Run: headless pygame with SDL's dummy video driver; simulated clock (each Clock.tick advances the game by its frame time, no real sleeping); random seed 0; keys injected as events and as key.get_pressed() state; no mouse input.
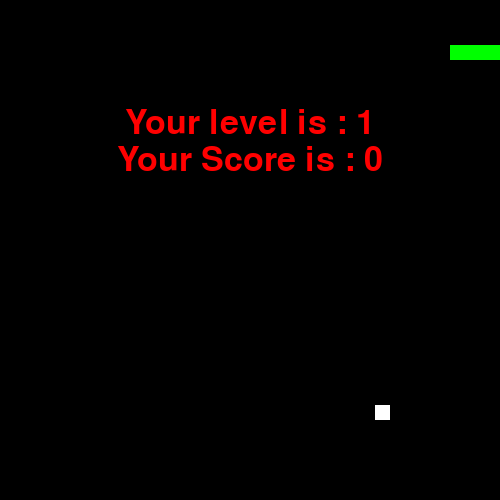
Frame 1 of 1 · flips 1–60 · no input (game ended)

The pygame program that drew these frames:

#Imports
import pygame
import time
import random

snake_speed = 10

#Screen size
W = 500
H = 500

#Create colors
colorBLACK = (0, 0, 0)
colorGRAY = (200, 200, 200)
colorWHITE = (255, 255, 255)
colorRED = (255, 0, 0)
colorGREEN = (0, 255, 0)
colorBLUE = (0, 0, 255)
colorYELLOW = (255, 255, 0)

#Initializing pygame
pygame.init()

#Create window
pygame.display.set_caption('Snake')
screen = pygame.display.set_mode((W, H))

clock = pygame.time.Clock()

#defining snake default position
snake_pos = [105, 45]

#defining first 4 blocks of snake body
snake_body = [[105, 45], [90, 45], [75, 45], [60, 45]]

#fruit position
fruit_pos = [random.randrange(1, (W // 15)) * 15, random.randrange(1, (H // 15)) * 15]

fruit_spawn = True

#setting default snake direction towards
#right
direction = "RIGHT"
change_to = direction

#initial score
score = 0
global level
level = 1

#displaying score function
def show_score(choice, color, font, size):
    
    #create font object score_font
    score_font = pygame.font.SysFont(font, size)
    level_font = pygame.font.SysFont(font, size)
    
    #create the display surface object
    #score_surface
    score_surface = score_font.render('Score : ' + str(score), True, color)
    level_surface = level_font.render('Level : ' + str(level), True, color)
    
    #create a rectangular object for the text
    #surface object
    score_rect = score_surface.get_rect()
    level_rect = level_surface.get_rect()
    
    #displaying text
    screen.blit(score_surface, score_rect)
    screen.blit(level_surface, (level_rect[0], level_rect[1] + 20))
    
#game over function
def game_over():
    
    #creating font object my-font
    my_font = pygame.font.SysFont('times new roman', 50)
    
    #creating a text surface on which text
    #will be drawn
    game_over_surface = my_font.render(
        'Your Score is : ' + str(score), True, colorRED)
    game_over_surface2 = my_font.render('Your level is : ' + str(level), True, colorRED)
    
    #create a rectangular object for the text
    #surface object
    game_over_rect1 = game_over_surface.get_rect()
    game_over_rect2 = game_over_surface2.get_rect()
    
    #setting position of the text
    game_over_rect1.midtop = (W / 2, H / 3.5)
    game_over_rect2.midtop = (W / 2, H / 4.7)
    
    #blit will draw the text on screen
    screen.blit(game_over_surface, game_over_rect1)
    screen.blit(game_over_surface2, game_over_rect2)
    pygame.display.flip()
    
    #after 2 seconds we will quit the program
    time.sleep(2)
    
    #deactivating pygame
    pygame.quit()
    
    #quit the program
    quit()
    
def level_up(score, speed):
    if(score % 50 == 0):
        global level
        level += 1
        speed += 5
        
#Main Function
while True:
    
    #handling key events
    for event in pygame.event.get():
        if event.type == pygame.KEYDOWN:
            if event.key == pygame.K_UP:
                change_to = 'UP'
            if event.key == pygame.K_DOWN:
                change_to = 'DOWN'
            if event.key == pygame.K_LEFT:
                change_to = 'LEFT'
            if event.key == pygame.K_RIGHT:
                change_to = 'RIGHT'
    
    #if two keys pressed simultaneously
    #we do not want snake to move into two
    #direction simultaneously
    if change_to == 'UP' and direction != 'DOWN':
        direction = 'UP'
    if change_to == 'DOWN' and direction != 'UP':
        direction = 'DOWN'
    if change_to == 'LEFT' and direction != 'RIGHT':
        direction = 'LEFT'
    if change_to == 'RIGHT' and direction != 'LEFT':
        direction = 'RIGHT'
    
    #moving the snake
    if direction == 'UP':
        snake_pos[1] -= 15
    if direction == 'DOWN':
        snake_pos[1] += 15
    if direction == 'LEFT':
        snake_pos[0] -= 15
    if direction == 'RIGHT':
        snake_pos[0] += 15
    
    #snake body growing mechanism
    #if fruits and snakes collide then scores
    #will be incremented by 10
    snake_body.insert(0, list(snake_pos))
    if snake_pos[0] == fruit_pos[0] and snake_pos[1] == fruit_pos[1]:
        score += 10
        level_up(score, snake_speed)
        fruit_spawn = False
    else:
        snake_body.pop()
        
    if not fruit_spawn:
        fruit_pos = [random.randrange(1, (W // 15)) * 15, random.randrange(1, (H // 15)) * 15]
    for block in snake_body[1:]:
        if fruit_pos[0] == block[0] and fruit_pos[1] == block[1]:
            fruit_pos = [random.randrange(1, (W // 15)) * 15, random.randrange(1, (H // 15)) * 15]
            
    fruit_spawn = True
    screen.fill(colorBLACK)
    
    for pos in snake_body:
        pygame.draw.rect(screen, colorGREEN, pygame.Rect(pos[0], pos[1], 15, 15))
        
    pygame.draw.rect(screen, colorWHITE, pygame.Rect(fruit_pos[0], fruit_pos[1], 15, 15))
    
    #game over conditions
    if snake_pos[0] < 0 or snake_pos[0] > W - 10:
        game_over()
    if snake_pos[1] < 0 or snake_pos[1] > H - 10:
        game_over()
        
    #touching the snake body
    for block in snake_body[1:]:
        if snake_pos[0] == block[0] and snake_pos[1] == block[1]:
            game_over()
            
    #displaying score continuously   
    show_score(1, colorWHITE, 'times new roman', 20)
    
    #refresh game screen
    pygame.display.update()
    
    #refresh rate
    clock.tick(snake_speed)
